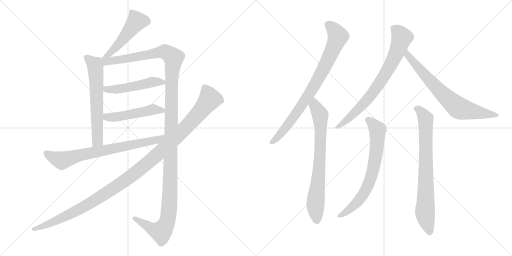
t = 0.00 s
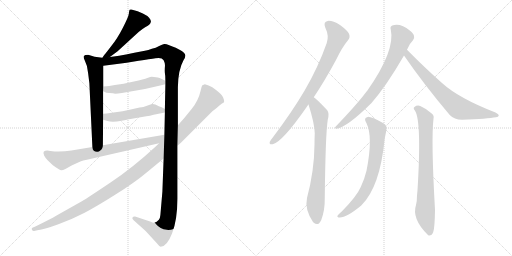
t = 2.27 s
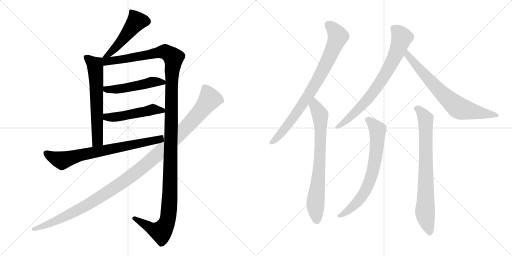
t = 4.54 s
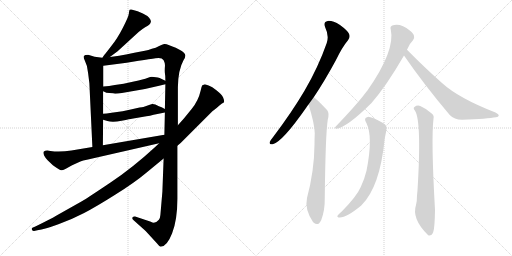
t = 6.80 s
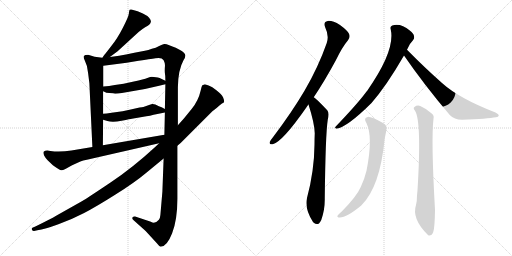
t = 9.07 s
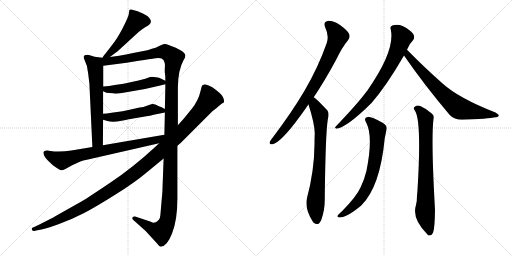
t = 11.34 s

The animated SVG that drew these frames (rendered in a browser with its animation timeline set to each time). Animation: 13 CSS @keyframes rules; one cycle of 11.34 s.

<svg version="1.1" viewBox="0 0 2048 1024" xmlns="http://www.w3.org/2000/svg">
  <g stroke="lightgray" stroke-dasharray="1,1" stroke-width="1" transform="scale(4, 4)">
    <line x1="0" y1="0" x2="256" y2="256"></line>
    <line x1="256" y1="0" x2="0" y2="256"></line>
    <line x1="128" y1="0" x2="128" y2="256"></line>
    <line x1="0" y1="128" x2="256" y2="128"></line>
    <line x1="256" y1="0" x2="512" y2="256"></line>
    <line x1="512" y1="0" x2="256" y2="256"></line>
    <line x1="384" y1="0" x2="384" y2="256"></line>
    <line x1="256" y1="128" x2="512" y2="128"></line>
  </g>
<g transform="scale(1, -1) translate(0, -850)">
   <style type="text/css">
    @keyframes keyframes0 {
      from {
       stroke: black;
       stroke-dashoffset: 492;
       stroke-width: 128;
       }
       62% {
       animation-timing-function: step-end;
       stroke: black;
       stroke-dashoffset: 0;
       stroke-width: 128;
       }
       to {
       stroke: black;
       stroke-width: 1024;
       }
       }
       #make-me-a-hanzi-animation-0 {
         animation: keyframes0 0.650391s both;
         animation-delay: 0.000000s;
         animation-timing-function: linear;
       }
    @keyframes keyframes1 {
      from {
       stroke: black;
       stroke-dashoffset: 631;
       stroke-width: 128;
       }
       67% {
       animation-timing-function: step-end;
       stroke: black;
       stroke-dashoffset: 0;
       stroke-width: 128;
       }
       to {
       stroke: black;
       stroke-width: 1024;
       }
       }
       #make-me-a-hanzi-animation-1 {
         animation: keyframes1 0.763509s both;
         animation-delay: 0.650391s;
         animation-timing-function: linear;
       }
    @keyframes keyframes2 {
      from {
       stroke: black;
       stroke-dashoffset: 1373;
       stroke-width: 128;
       }
       82% {
       animation-timing-function: step-end;
       stroke: black;
       stroke-dashoffset: 0;
       stroke-width: 128;
       }
       to {
       stroke: black;
       stroke-width: 1024;
       }
       }
       #make-me-a-hanzi-animation-2 {
         animation: keyframes2 1.367350s both;
         animation-delay: 1.413900s;
         animation-timing-function: linear;
       }
    @keyframes keyframes3 {
      from {
       stroke: black;
       stroke-dashoffset: 494;
       stroke-width: 128;
       }
       62% {
       animation-timing-function: step-end;
       stroke: black;
       stroke-dashoffset: 0;
       stroke-width: 128;
       }
       to {
       stroke: black;
       stroke-width: 1024;
       }
       }
       #make-me-a-hanzi-animation-3 {
         animation: keyframes3 0.652018s both;
         animation-delay: 2.781250s;
         animation-timing-function: linear;
       }
    @keyframes keyframes4 {
      from {
       stroke: black;
       stroke-dashoffset: 494;
       stroke-width: 128;
       }
       62% {
       animation-timing-function: step-end;
       stroke: black;
       stroke-dashoffset: 0;
       stroke-width: 128;
       }
       to {
       stroke: black;
       stroke-width: 1024;
       }
       }
       #make-me-a-hanzi-animation-4 {
         animation: keyframes4 0.652018s both;
         animation-delay: 3.433268s;
         animation-timing-function: linear;
       }
    @keyframes keyframes5 {
      from {
       stroke: black;
       stroke-dashoffset: 742;
       stroke-width: 128;
       }
       71% {
       animation-timing-function: step-end;
       stroke: black;
       stroke-dashoffset: 0;
       stroke-width: 128;
       }
       to {
       stroke: black;
       stroke-width: 1024;
       }
       }
       #make-me-a-hanzi-animation-5 {
         animation: keyframes5 0.853841s both;
         animation-delay: 4.085286s;
         animation-timing-function: linear;
       }
    @keyframes keyframes6 {
      from {
       stroke: black;
       stroke-dashoffset: 1193;
       stroke-width: 128;
       }
       80% {
       animation-timing-function: step-end;
       stroke: black;
       stroke-dashoffset: 0;
       stroke-width: 128;
       }
       to {
       stroke: black;
       stroke-width: 1024;
       }
       }
       #make-me-a-hanzi-animation-6 {
         animation: keyframes6 1.220866s both;
         animation-delay: 4.939127s;
         animation-timing-function: linear;
       }
    @keyframes keyframes7 {
      from {
       stroke: black;
       stroke-dashoffset: 819;
       stroke-width: 128;
       }
       73% {
       animation-timing-function: step-end;
       stroke: black;
       stroke-dashoffset: 0;
       stroke-width: 128;
       }
       to {
       stroke: black;
       stroke-width: 1024;
       }
       }
       #make-me-a-hanzi-animation-7 {
         animation: keyframes7 0.916504s both;
         animation-delay: 6.159993s;
         animation-timing-function: linear;
       }
    @keyframes keyframes8 {
      from {
       stroke: black;
       stroke-dashoffset: 747;
       stroke-width: 128;
       }
       71% {
       animation-timing-function: step-end;
       stroke: black;
       stroke-dashoffset: 0;
       stroke-width: 128;
       }
       to {
       stroke: black;
       stroke-width: 1024;
       }
       }
       #make-me-a-hanzi-animation-8 {
         animation: keyframes8 0.857910s both;
         animation-delay: 7.076497s;
         animation-timing-function: linear;
       }
    @keyframes keyframes9 {
      from {
       stroke: black;
       stroke-dashoffset: 757;
       stroke-width: 128;
       }
       71% {
       animation-timing-function: step-end;
       stroke: black;
       stroke-dashoffset: 0;
       stroke-width: 128;
       }
       to {
       stroke: black;
       stroke-width: 1024;
       }
       }
       #make-me-a-hanzi-animation-9 {
         animation: keyframes9 0.866048s both;
         animation-delay: 7.934407s;
         animation-timing-function: linear;
       }
    @keyframes keyframes10 {
      from {
       stroke: black;
       stroke-dashoffset: 719;
       stroke-width: 128;
       }
       70% {
       animation-timing-function: step-end;
       stroke: black;
       stroke-dashoffset: 0;
       stroke-width: 128;
       }
       to {
       stroke: black;
       stroke-width: 1024;
       }
       }
       #make-me-a-hanzi-animation-10 {
         animation: keyframes10 0.835124s both;
         animation-delay: 8.800455s;
         animation-timing-function: linear;
       }
    @keyframes keyframes11 {
      from {
       stroke: black;
       stroke-dashoffset: 708;
       stroke-width: 128;
       }
       70% {
       animation-timing-function: step-end;
       stroke: black;
       stroke-dashoffset: 0;
       stroke-width: 128;
       }
       to {
       stroke: black;
       stroke-width: 1024;
       }
       }
       #make-me-a-hanzi-animation-11 {
         animation: keyframes11 0.826172s both;
         animation-delay: 9.635579s;
         animation-timing-function: linear;
       }
    @keyframes keyframes12 {
      from {
       stroke: black;
       stroke-dashoffset: 770;
       stroke-width: 128;
       }
       71% {
       animation-timing-function: step-end;
       stroke: black;
       stroke-dashoffset: 0;
       stroke-width: 128;
       }
       to {
       stroke: black;
       stroke-width: 1024;
       }
       }
       #make-me-a-hanzi-animation-12 {
         animation: keyframes12 0.876628s both;
         animation-delay: 10.461751s;
         animation-timing-function: linear;
       }
</style>
<path d="M 439.5 622.0 L 470.5 645.0 L 554.5 722.0 Q 567.5 733.0 580.5 741.0 Q 593.5 748.0 597.5 752.0 Q 602.5 756.0 603.5 763.0 Q 604.5 770.0 596.5 779.0 Q 588.5 788.0 571.5 796.0 L 550.5 805.0 L 525.5 812.0 Q 521.5 813.0 518.5 811.0 Q 516.5 808.0 515.5 796.0 Q 514.5 784.0 491.5 739.0 Q 468.5 694.0 444.5 665.0 Q 421.5 635.0 418.5 632.0 Q 415.5 629.0 409.5 619.0 C 393.5 594.0 415.5 604.0 439.5 622.0 Z" fill="lightgray"></path> 
<path d="M 409.5 619.0 L 378.5 623.0 L 352.5 631.0 Q 338.5 631.0 335.5 626.0 Q 332.5 621.0 339.5 607.0 Q 350.5 587.0 352.5 557.0 L 357.5 517.0 L 369.5 262.0 C 370.5 232.0 411.5 239.0 411.5 269.0 L 412.5 371.0 L 412.5 395.0 L 412.5 485.0 L 413.5 504.0 L 413.5 587.0 C 413.5 617.0 413.5 618.0 409.5 619.0 Z" fill="lightgray"></path> 
<path d="M 711.5 349.0 L 711.5 501.0 Q 712.5 571.0 734.5 610.0 Q 741.5 621.0 741.5 628.0 Q 739.5 647.0 674.5 670.0 Q 664.5 675.0 656.5 674.0 Q 649.5 673.0 636.5 666.0 Q 623.5 658.0 607.5 655.0 Q 593.5 649.0 579.5 647.0 L 537.5 639.0 Q 464.5 624.0 439.5 622.0 C 397.5 616.0 368.5 581.0 413.5 587.0 L 506.5 599.0 L 554.5 607.0 Q 618.5 617.0 621.5 617.0 Q 647.5 622.0 654.5 609.0 Q 661.5 596.0 659.5 582.0 Q 658.5 567.0 659.5 558.0 Q 661.5 549.0 661.5 527.0 L 661.5 513.0 L 659.5 414.0 L 659.5 400.0 L 657.5 311.0 L 654.5 216.0 L 649.5 83.0 L 641.5 -10.0 Q 640.5 -23.0 635.5 -29.0 Q 619.5 -48.0 603.5 -37.0 L 540.5 -16.0 Q 533.5 -15.0 530.5 -19.0 Q 526.5 -25.0 534.5 -31.0 L 582.5 -74.0 L 627.5 -123.0 Q 636.5 -135.0 642.5 -137.0 Q 667.5 -137.0 688.5 -83.0 Q 709.5 -29.0 709.5 55.0 L 709.5 267.0 L 711.5 349.0 Z" fill="lightgray"></path> 
<path d="M 460.5 475.0 Q 471.5 475.0 487.5 478.0 L 539.5 487.0 Q 584.5 494.0 636.5 507.0 L 661.5 513.0 C 680.5 518.0 680.5 518.0 661.5 527.0 L 638.5 538.0 Q 631.5 540.0 623.5 541.0 L 607.5 543.0 Q 602.5 543.0 589.5 538.0 Q 576.5 533.0 535.5 524.0 L 494.5 515.0 L 459.5 510.0 Q 436.5 506.0 413.5 504.0 C 383.5 501.0 385.5 498.0 412.5 485.0 L 419.5 482.0 Q 421.5 479.0 437.5 478.0 Q 454.5 477.0 460.5 475.0 Z" fill="lightgray"></path> 
<path d="M 412.5 371.0 L 429.5 366.0 Q 449.5 359.0 486.5 367.0 Q 523.5 375.0 527.5 375.0 L 585.5 385.0 Q 599.5 386.0 614.5 391.0 L 659.5 400.0 C 678.5 404.0 678.5 404.0 659.5 414.0 L 646.5 421.0 L 635.5 425.0 Q 618.5 435.0 608.5 434.0 Q 598.5 432.0 590.5 428.0 L 573.5 422.0 Q 570.5 423.0 527.5 413.0 L 490.5 405.0 L 446.5 399.0 Q 424.5 395.0 412.5 395.0 C 382.5 394.0 383.5 379.0 412.5 371.0 Z" fill="lightgray"></path> 
<path d="M 369.5 262.0 L 285.5 248.0 Q 240.5 241.0 201.5 246.0 L 189.5 248.0 Q 179.5 248.0 175.5 244.0 Q 171.5 240.0 176.5 228.0 Q 181.5 218.0 190.5 209.0 L 211.5 189.0 Q 240.5 168.0 245.5 169.0 Q 251.5 169.0 261.5 174.0 L 288.5 189.0 L 321.5 204.0 Q 331.5 208.0 347.5 211.0 L 636.5 277.0 C 675.5 286.0 687.5 316.0 657.5 311.0 L 411.5 269.0 L 369.5 262.0 Z" fill="lightgray"></path> 
<path d="M 834.5 508.0 L 819.5 513.0 L 809.5 509.0 Q 806.5 506.0 802.5 487.0 Q 793.5 447.0 766.5 414.0 L 735.5 376.0 L 711.5 349.0 L 636.5 277.0 L 619.5 261.0 Q 530.5 179.0 443.5 121.0 Q 357.5 63.0 327.5 45.0 L 224.5 -13.0 Q 202.5 -26.0 143.5 -55.0 L 129.5 -61.0 Q 125.5 -63.0 127.5 -69.0 Q 131.5 -75.0 136.5 -74.0 L 149.5 -71.0 Q 179.5 -67.0 233.5 -47.0 Q 288.5 -27.0 336.5 -2.0 Q 384.5 23.0 460.5 71.0 Q 536.5 118.0 586.5 160.0 L 654.5 216.0 L 709.5 267.0 L 722.5 278.0 L 849.5 405.0 Q 866.5 417.0 876.5 427.0 Q 886.5 436.0 896.5 441.0 Q 898.5 446.0 892.5 460.0 Q 886.5 473.0 865.5 489.0 Q 848.5 503.0 834.5 508.0 Z" fill="lightgray"></path> 
<path d="M 1255.0 461.5 Q 1298.0 525.5 1344.0 610.5 Q 1369.0 662.5 1392.0 689.5 Q 1402.0 701.5 1396.0 715.5 Q 1390.0 728.5 1360.0 750.5 Q 1330.0 768.5 1311.0 766.5 Q 1292.0 763.5 1301.0 740.5 Q 1317.0 707.5 1307.0 678.5 Q 1273.0 581.5 1218.0 487.5 Q 1166.0 399.5 1091.0 300.5 Q 1081.0 288.5 1079.0 282.5 Q 1076.0 269.5 1091.0 273.5 Q 1130.0 283.5 1226.0 421.5 Q 1230.0 427.5 1234.0 432.5 L 1255.0 461.5 Z" fill="lightgray"></path> 
<path d="M 1234.0 432.5 Q 1258.0 357.5 1259.0 317.5 Q 1258.0 295.5 1258.0 272.5 Q 1257.0 166.5 1228.0 58.5 Q 1218.0 13.5 1252.0 -37.5 Q 1253.0 -37.5 1255.0 -40.5 Q 1273.0 -56.5 1285.0 -29.5 Q 1300.0 10.5 1299.0 57.5 Q 1302.0 313.5 1311.0 371.5 Q 1318.0 398.5 1309.0 409.5 Q 1264.0 457.5 1255.0 461.5 C 1231.0 480.5 1225.0 461.5 1234.0 432.5 Z" fill="lightgray"></path> 
<path d="M 1628.0 651.5 Q 1637.0 675.5 1652.0 689.5 Q 1659.0 696.5 1656.0 706.5 Q 1655.0 716.5 1639.0 728.5 Q 1603.0 758.5 1569.0 748.5 Q 1559.0 744.5 1563.0 732.5 Q 1582.0 648.5 1469.0 487.5 Q 1466.0 484.5 1464.0 481.5 Q 1430.0 435.5 1343.0 344.5 Q 1336.0 337.5 1346.0 335.5 Q 1388.0 341.5 1486.0 438.5 Q 1546.0 507.5 1616.0 628.5 L 1628.0 651.5 Z" fill="lightgray"></path> 
<path d="M 1616.0 628.5 Q 1695.0 513.5 1799.0 390.5 Q 1817.0 371.5 1848.0 371.5 Q 1951.0 375.5 1984.0 381.5 Q 1994.0 382.5 1995.0 388.5 Q 1996.0 392.5 1982.0 400.5 Q 1835.0 457.5 1768.0 518.5 Q 1702.0 576.5 1628.0 651.5 C 1607.0 672.5 1599.0 653.5 1616.0 628.5 Z" fill="lightgray"></path> 
<path d="M 1466.0 357.5 Q 1493.0 303.5 1466.0 167.5 Q 1459.0 137.5 1443.0 102.5 Q 1427.0 65.5 1368.0 5.5 Q 1353.0 -6.5 1350.0 -12.5 Q 1347.0 -19.5 1359.0 -19.5 Q 1387.0 -19.5 1445.0 28.5 Q 1520.0 101.5 1539.0 297.5 Q 1543.0 316.5 1545.0 327.5 Q 1552.0 346.5 1532.0 358.5 Q 1486.0 383.5 1471.0 382.5 Q 1452.0 379.5 1466.0 357.5 Z" fill="lightgray"></path> 
<path d="M 1660.0 407.5 Q 1687.0 365.5 1670.0 89.5 L 1668.0 68.5 Q 1668.0 43.5 1664.0 30.5 Q 1646.0 -23.5 1710.0 -87.5 Q 1711.0 -88.5 1715.0 -91.5 Q 1728.0 -92.5 1733.0 -77.5 Q 1739.0 -59.5 1740.0 10.5 Q 1724.0 292.5 1734.0 375.5 Q 1737.0 388.5 1728.0 395.5 Q 1703.0 417.5 1681.0 426.5 Q 1668.0 430.5 1658.0 422.5 Q 1651.0 418.5 1660.0 407.5 Z" fill="lightgray"></path> 
      <clipPath id="make-me-a-hanzi-clip-0">
      <path d="M 439.5 622.0 L 470.5 645.0 L 554.5 722.0 Q 567.5 733.0 580.5 741.0 Q 593.5 748.0 597.5 752.0 Q 602.5 756.0 603.5 763.0 Q 604.5 770.0 596.5 779.0 Q 588.5 788.0 571.5 796.0 L 550.5 805.0 L 525.5 812.0 Q 521.5 813.0 518.5 811.0 Q 516.5 808.0 515.5 796.0 Q 514.5 784.0 491.5 739.0 Q 468.5 694.0 444.5 665.0 Q 421.5 635.0 418.5 632.0 Q 415.5 629.0 409.5 619.0 C 393.5 594.0 415.5 604.0 439.5 622.0 Z" fill="lightgray"></path>
      </clipPath>
      <path clip-path="url(#make-me-a-hanzi-clip-0)" d="M 523.5 802.0 L 545.5 763.0 L 456.5 653.0 L 416.5 624.0 " fill="none" id="make-me-a-hanzi-animation-0" stroke-dasharray="364 728" stroke-linecap="round"></path>

      <clipPath id="make-me-a-hanzi-clip-1">
      <path d="M 409.5 619.0 L 378.5 623.0 L 352.5 631.0 Q 338.5 631.0 335.5 626.0 Q 332.5 621.0 339.5 607.0 Q 350.5 587.0 352.5 557.0 L 357.5 517.0 L 369.5 262.0 C 370.5 232.0 411.5 239.0 411.5 269.0 L 412.5 371.0 L 412.5 395.0 L 412.5 485.0 L 413.5 504.0 L 413.5 587.0 C 413.5 617.0 413.5 618.0 409.5 619.0 Z" fill="lightgray"></path>
      </clipPath>
      <path clip-path="url(#make-me-a-hanzi-clip-1)" d="M 342.5 622.0 L 380.5 590.0 L 381.5 580.0 L 390.5 291.0 L 375.5 270.0 " fill="none" id="make-me-a-hanzi-animation-1" stroke-dasharray="503 1006" stroke-linecap="round"></path>

      <clipPath id="make-me-a-hanzi-clip-2">
      <path d="M 711.5 349.0 L 711.5 501.0 Q 712.5 571.0 734.5 610.0 Q 741.5 621.0 741.5 628.0 Q 739.5 647.0 674.5 670.0 Q 664.5 675.0 656.5 674.0 Q 649.5 673.0 636.5 666.0 Q 623.5 658.0 607.5 655.0 Q 593.5 649.0 579.5 647.0 L 537.5 639.0 Q 464.5 624.0 439.5 622.0 C 397.5 616.0 368.5 581.0 413.5 587.0 L 506.5 599.0 L 554.5 607.0 Q 618.5 617.0 621.5 617.0 Q 647.5 622.0 654.5 609.0 Q 661.5 596.0 659.5 582.0 Q 658.5 567.0 659.5 558.0 Q 661.5 549.0 661.5 527.0 L 661.5 513.0 L 659.5 414.0 L 659.5 400.0 L 657.5 311.0 L 654.5 216.0 L 649.5 83.0 L 641.5 -10.0 Q 640.5 -23.0 635.5 -29.0 Q 619.5 -48.0 603.5 -37.0 L 540.5 -16.0 Q 533.5 -15.0 530.5 -19.0 Q 526.5 -25.0 534.5 -31.0 L 582.5 -74.0 L 627.5 -123.0 Q 636.5 -135.0 642.5 -137.0 Q 667.5 -137.0 688.5 -83.0 Q 709.5 -29.0 709.5 55.0 L 709.5 267.0 L 711.5 349.0 Z" fill="lightgray"></path>
      </clipPath>
      <path clip-path="url(#make-me-a-hanzi-clip-2)" d="M 417.5 615.0 L 426.5 605.0 L 450.5 606.0 L 659.5 644.0 L 691.5 623.0 L 693.5 615.0 L 686.5 537.0 L 679.5 63.0 L 670.5 -30.0 L 644.5 -77.0 L 616.5 -70.0 L 537.5 -23.0 " fill="none" id="make-me-a-hanzi-animation-2" stroke-dasharray="1245 2490" stroke-linecap="round"></path>

      <clipPath id="make-me-a-hanzi-clip-3">
      <path d="M 460.5 475.0 Q 471.5 475.0 487.5 478.0 L 539.5 487.0 Q 584.5 494.0 636.5 507.0 L 661.5 513.0 C 680.5 518.0 680.5 518.0 661.5 527.0 L 638.5 538.0 Q 631.5 540.0 623.5 541.0 L 607.5 543.0 Q 602.5 543.0 589.5 538.0 Q 576.5 533.0 535.5 524.0 L 494.5 515.0 L 459.5 510.0 Q 436.5 506.0 413.5 504.0 C 383.5 501.0 385.5 498.0 412.5 485.0 L 419.5 482.0 Q 421.5 479.0 437.5 478.0 Q 454.5 477.0 460.5 475.0 Z" fill="lightgray"></path>
      </clipPath>
      <path clip-path="url(#make-me-a-hanzi-clip-3)" d="M 418.5 489.0 L 491.5 496.0 L 607.5 522.0 L 653.5 520.0 " fill="none" id="make-me-a-hanzi-animation-3" stroke-dasharray="366 732" stroke-linecap="round"></path>

      <clipPath id="make-me-a-hanzi-clip-4">
      <path d="M 412.5 371.0 L 429.5 366.0 Q 449.5 359.0 486.5 367.0 Q 523.5 375.0 527.5 375.0 L 585.5 385.0 Q 599.5 386.0 614.5 391.0 L 659.5 400.0 C 678.5 404.0 678.5 404.0 659.5 414.0 L 646.5 421.0 L 635.5 425.0 Q 618.5 435.0 608.5 434.0 Q 598.5 432.0 590.5 428.0 L 573.5 422.0 Q 570.5 423.0 527.5 413.0 L 490.5 405.0 L 446.5 399.0 Q 424.5 395.0 412.5 395.0 C 382.5 394.0 383.5 379.0 412.5 371.0 Z" fill="lightgray"></path>
      </clipPath>
      <path clip-path="url(#make-me-a-hanzi-clip-4)" d="M 417.5 389.0 L 448.5 380.0 L 609.5 412.0 L 650.5 407.0 " fill="none" id="make-me-a-hanzi-animation-4" stroke-dasharray="366 732" stroke-linecap="round"></path>

      <clipPath id="make-me-a-hanzi-clip-5">
      <path d="M 369.5 262.0 L 285.5 248.0 Q 240.5 241.0 201.5 246.0 L 189.5 248.0 Q 179.5 248.0 175.5 244.0 Q 171.5 240.0 176.5 228.0 Q 181.5 218.0 190.5 209.0 L 211.5 189.0 Q 240.5 168.0 245.5 169.0 Q 251.5 169.0 261.5 174.0 L 288.5 189.0 L 321.5 204.0 Q 331.5 208.0 347.5 211.0 L 636.5 277.0 C 675.5 286.0 687.5 316.0 657.5 311.0 L 411.5 269.0 L 369.5 262.0 Z" fill="lightgray"></path>
      </clipPath>
      <path clip-path="url(#make-me-a-hanzi-clip-5)" d="M 184.5 238.0 L 200.5 226.0 L 248.5 208.0 L 324.5 231.0 L 625.5 289.0 L 650.5 304.0 " fill="none" id="make-me-a-hanzi-animation-5" stroke-dasharray="614 1228" stroke-linecap="round"></path>

      <clipPath id="make-me-a-hanzi-clip-6">
      <path d="M 834.5 508.0 L 819.5 513.0 L 809.5 509.0 Q 806.5 506.0 802.5 487.0 Q 793.5 447.0 766.5 414.0 L 735.5 376.0 L 711.5 349.0 L 636.5 277.0 L 619.5 261.0 Q 530.5 179.0 443.5 121.0 Q 357.5 63.0 327.5 45.0 L 224.5 -13.0 Q 202.5 -26.0 143.5 -55.0 L 129.5 -61.0 Q 125.5 -63.0 127.5 -69.0 Q 131.5 -75.0 136.5 -74.0 L 149.5 -71.0 Q 179.5 -67.0 233.5 -47.0 Q 288.5 -27.0 336.5 -2.0 Q 384.5 23.0 460.5 71.0 Q 536.5 118.0 586.5 160.0 L 654.5 216.0 L 709.5 267.0 L 722.5 278.0 L 849.5 405.0 Q 866.5 417.0 876.5 427.0 Q 886.5 436.0 896.5 441.0 Q 898.5 446.0 892.5 460.0 Q 886.5 473.0 865.5 489.0 Q 848.5 503.0 834.5 508.0 Z" fill="lightgray"></path>
      </clipPath>
      <path clip-path="url(#make-me-a-hanzi-clip-6)" d="M 818.5 500.0 L 837.5 450.0 L 749.5 346.0 L 575.5 185.0 L 469.5 106.0 L 342.5 27.0 L 234.5 -29.0 L 134.5 -67.0 " fill="none" id="make-me-a-hanzi-animation-6" stroke-dasharray="1065 2130" stroke-linecap="round"></path>

      <clipPath id="make-me-a-hanzi-clip-7">
      <path d="M 1255.0 461.5 Q 1298.0 525.5 1344.0 610.5 Q 1369.0 662.5 1392.0 689.5 Q 1402.0 701.5 1396.0 715.5 Q 1390.0 728.5 1360.0 750.5 Q 1330.0 768.5 1311.0 766.5 Q 1292.0 763.5 1301.0 740.5 Q 1317.0 707.5 1307.0 678.5 Q 1273.0 581.5 1218.0 487.5 Q 1166.0 399.5 1091.0 300.5 Q 1081.0 288.5 1079.0 282.5 Q 1076.0 269.5 1091.0 273.5 Q 1130.0 283.5 1226.0 421.5 Q 1230.0 427.5 1234.0 432.5 L 1255.0 461.5 Z" fill="lightgray"></path>
      </clipPath>
      <path clip-path="url(#make-me-a-hanzi-clip-7)" d="M 1313.0 750.5 L 1330.0 737.5 L 1352.0 705.5 L 1308.0 601.5 L 1263.0 516.5 L 1190.0 402.5 L 1123.0 315.5 L 1088.0 282.5 " fill="none" id="make-me-a-hanzi-animation-7" stroke-dasharray="691 1382" stroke-linecap="round"></path>

      <clipPath id="make-me-a-hanzi-clip-8">
      <path d="M 1234.0 432.5 Q 1258.0 357.5 1259.0 317.5 Q 1258.0 295.5 1258.0 272.5 Q 1257.0 166.5 1228.0 58.5 Q 1218.0 13.5 1252.0 -37.5 Q 1253.0 -37.5 1255.0 -40.5 Q 1273.0 -56.5 1285.0 -29.5 Q 1300.0 10.5 1299.0 57.5 Q 1302.0 313.5 1311.0 371.5 Q 1318.0 398.5 1309.0 409.5 Q 1264.0 457.5 1255.0 461.5 C 1231.0 480.5 1225.0 461.5 1234.0 432.5 Z" fill="lightgray"></path>
      </clipPath>
      <path clip-path="url(#make-me-a-hanzi-clip-8)" d="M 1254.0 454.5 L 1259.0 427.5 L 1281.0 391.5 L 1281.0 239.5 L 1262.0 36.5 L 1268.0 -28.5 " fill="none" id="make-me-a-hanzi-animation-8" stroke-dasharray="619 1238" stroke-linecap="round"></path>

      <clipPath id="make-me-a-hanzi-clip-9">
      <path d="M 1628.0 651.5 Q 1637.0 675.5 1652.0 689.5 Q 1659.0 696.5 1656.0 706.5 Q 1655.0 716.5 1639.0 728.5 Q 1603.0 758.5 1569.0 748.5 Q 1559.0 744.5 1563.0 732.5 Q 1582.0 648.5 1469.0 487.5 Q 1466.0 484.5 1464.0 481.5 Q 1430.0 435.5 1343.0 344.5 Q 1336.0 337.5 1346.0 335.5 Q 1388.0 341.5 1486.0 438.5 Q 1546.0 507.5 1616.0 628.5 L 1628.0 651.5 Z" fill="lightgray"></path>
      </clipPath>
      <path clip-path="url(#make-me-a-hanzi-clip-9)" d="M 1573.0 737.5 L 1588.0 727.5 L 1607.0 701.5 L 1583.0 633.5 L 1545.0 560.5 L 1464.0 444.5 L 1394.0 375.5 L 1349.0 341.5 " fill="none" id="make-me-a-hanzi-animation-9" stroke-dasharray="629 1258" stroke-linecap="round"></path>

      <clipPath id="make-me-a-hanzi-clip-10">
      <path d="M 1616.0 628.5 Q 1695.0 513.5 1799.0 390.5 Q 1817.0 371.5 1848.0 371.5 Q 1951.0 375.5 1984.0 381.5 Q 1994.0 382.5 1995.0 388.5 Q 1996.0 392.5 1982.0 400.5 Q 1835.0 457.5 1768.0 518.5 Q 1702.0 576.5 1628.0 651.5 C 1607.0 672.5 1599.0 653.5 1616.0 628.5 Z" fill="lightgray"></path>
      </clipPath>
      <path clip-path="url(#make-me-a-hanzi-clip-10)" d="M 1631.0 642.5 L 1631.0 628.5 L 1710.0 537.5 L 1776.0 468.5 L 1832.0 420.5 L 1988.0 387.5 " fill="none" id="make-me-a-hanzi-animation-10" stroke-dasharray="591 1182" stroke-linecap="round"></path>

      <clipPath id="make-me-a-hanzi-clip-11">
      <path d="M 1466.0 357.5 Q 1493.0 303.5 1466.0 167.5 Q 1459.0 137.5 1443.0 102.5 Q 1427.0 65.5 1368.0 5.5 Q 1353.0 -6.5 1350.0 -12.5 Q 1347.0 -19.5 1359.0 -19.5 Q 1387.0 -19.5 1445.0 28.5 Q 1520.0 101.5 1539.0 297.5 Q 1543.0 316.5 1545.0 327.5 Q 1552.0 346.5 1532.0 358.5 Q 1486.0 383.5 1471.0 382.5 Q 1452.0 379.5 1466.0 357.5 Z" fill="lightgray"></path>
      </clipPath>
      <path clip-path="url(#make-me-a-hanzi-clip-11)" d="M 1472.0 369.5 L 1497.0 348.5 L 1511.0 327.5 L 1504.0 230.5 L 1491.0 162.5 L 1454.0 73.5 L 1412.0 24.5 L 1357.0 -12.5 " fill="none" id="make-me-a-hanzi-animation-11" stroke-dasharray="580 1160" stroke-linecap="round"></path>

      <clipPath id="make-me-a-hanzi-clip-12">
      <path d="M 1660.0 407.5 Q 1687.0 365.5 1670.0 89.5 L 1668.0 68.5 Q 1668.0 43.5 1664.0 30.5 Q 1646.0 -23.5 1710.0 -87.5 Q 1711.0 -88.5 1715.0 -91.5 Q 1728.0 -92.5 1733.0 -77.5 Q 1739.0 -59.5 1740.0 10.5 Q 1724.0 292.5 1734.0 375.5 Q 1737.0 388.5 1728.0 395.5 Q 1703.0 417.5 1681.0 426.5 Q 1668.0 430.5 1658.0 422.5 Q 1651.0 418.5 1660.0 407.5 Z" fill="lightgray"></path>
      </clipPath>
      <path clip-path="url(#make-me-a-hanzi-clip-12)" d="M 1667.0 416.5 L 1695.0 389.5 L 1703.0 366.5 L 1700.0 8.5 L 1718.0 -82.5 " fill="none" id="make-me-a-hanzi-animation-12" stroke-dasharray="642 1284" stroke-linecap="round"></path>

</g>
</svg>
